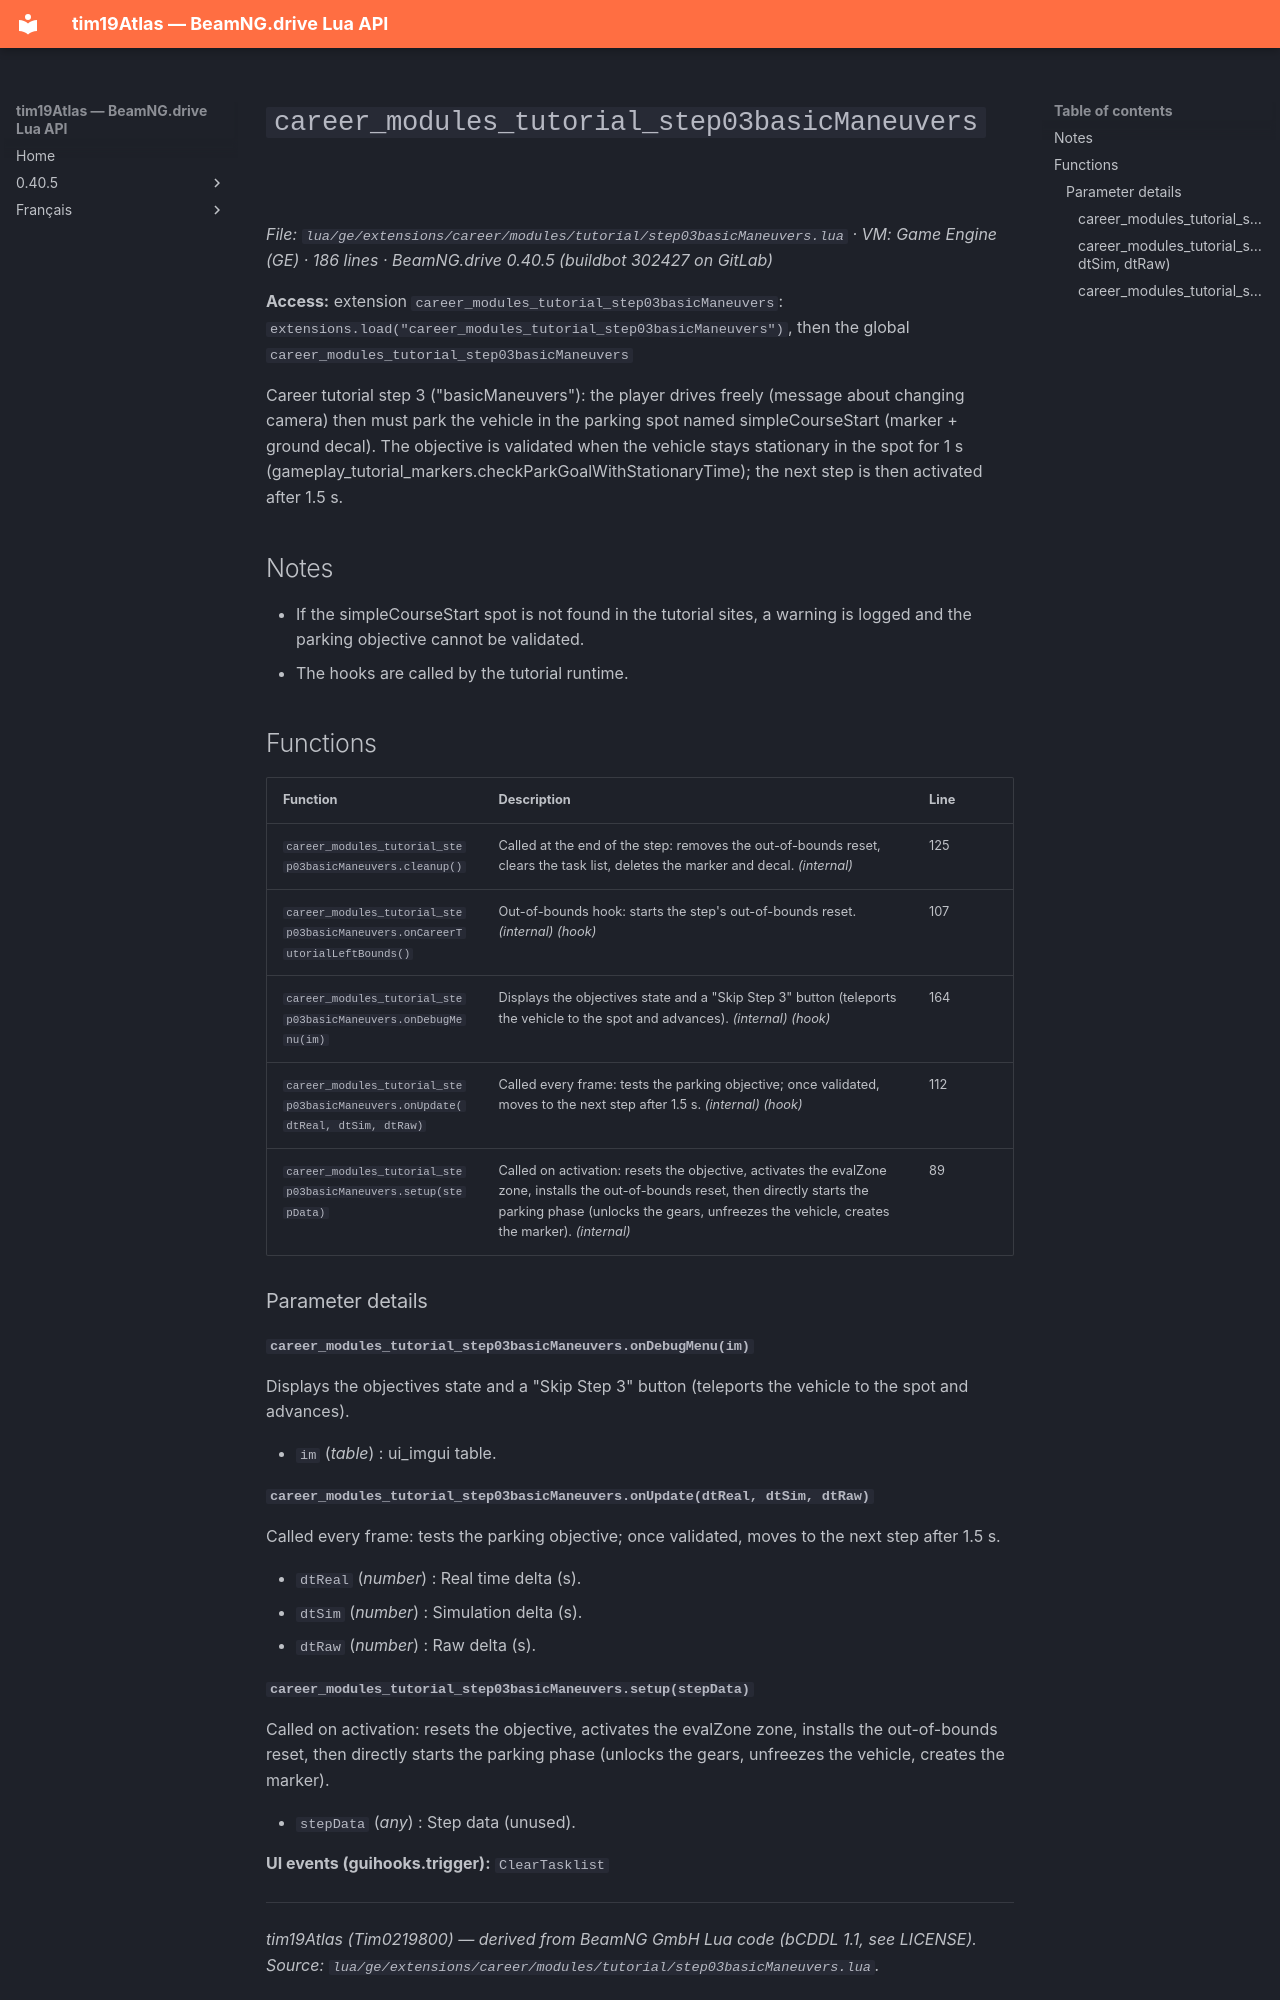

repository: Tim0219800/beamng-lua-atlas · page: 0.40.5/ge/extensions/career/modules/tutorial/step03basicManeuvers.html · generator: mkdocs

# `career_modules_tutorial_step03basicManeuvers`

*File: `lua/ge/extensions/career/modules/tutorial/step03basicManeuvers.lua` · VM: Game Engine (GE) · 186 lines · BeamNG.drive 0.40.5 (buildbot 302427 on GitLab)*

**Access:** extension `career_modules_tutorial_step03basicManeuvers`: `extensions.load("career_modules_tutorial_step03basicManeuvers")`, then the global `career_modules_tutorial_step03basicManeuvers`

Career tutorial step 3 ("basicManeuvers"): the player drives freely (message about changing camera) then must park the vehicle in the parking spot named simpleCourseStart (marker + ground decal). The objective is validated when the vehicle stays stationary in the spot for 1 s (gameplay_tutorial_markers.checkParkGoalWithStationaryTime); the next step is then activated after 1.5 s.

## Notes

- If the simpleCourseStart spot is not found in the tutorial sites, a warning is logged and the parking objective cannot be validated.
- The hooks are called by the tutorial runtime.

## Functions

| Function | Description | Line |
|---|---|---|
| `career_modules_tutorial_step03basicManeuvers.cleanup()` | Called at the end of the step: removes the out-of-bounds reset, clears the task list, deletes the marker and decal. *(internal)* | 125 |
| `career_modules_tutorial_step03basicManeuvers.onCareerTutorialLeftBounds()` | Out-of-bounds hook: starts the step's out-of-bounds reset. *(internal)* *(hook)* | 107 |
| `career_modules_tutorial_step03basicManeuvers.onDebugMenu(im)` | Displays the objectives state and a "Skip Step 3" button (teleports the vehicle to the spot and advances). *(internal)* *(hook)* | 164 |
| `career_modules_tutorial_step03basicManeuvers.onUpdate(dtReal, dtSim, dtRaw)` | Called every frame: tests the parking objective; once validated, moves to the next step after 1.5 s. *(internal)* *(hook)* | 112 |
| `career_modules_tutorial_step03basicManeuvers.setup(stepData)` | Called on activation: resets the objective, activates the evalZone zone, installs the out-of-bounds reset, then directly starts the parking phase (unlocks the gears, unfreezes the vehicle, creates the marker). *(internal)* | 89 |

### Parameter details

#### `career_modules_tutorial_step03basicManeuvers.onDebugMenu(im)`

Displays the objectives state and a "Skip Step 3" button (teleports the vehicle to the spot and advances).

- `im` (*table*) : ui_imgui table.

#### `career_modules_tutorial_step03basicManeuvers.onUpdate(dtReal, dtSim, dtRaw)`

Called every frame: tests the parking objective; once validated, moves to the next step after 1.5 s.

- `dtReal` (*number*) : Real time delta (s).
- `dtSim` (*number*) : Simulation delta (s).
- `dtRaw` (*number*) : Raw delta (s).
